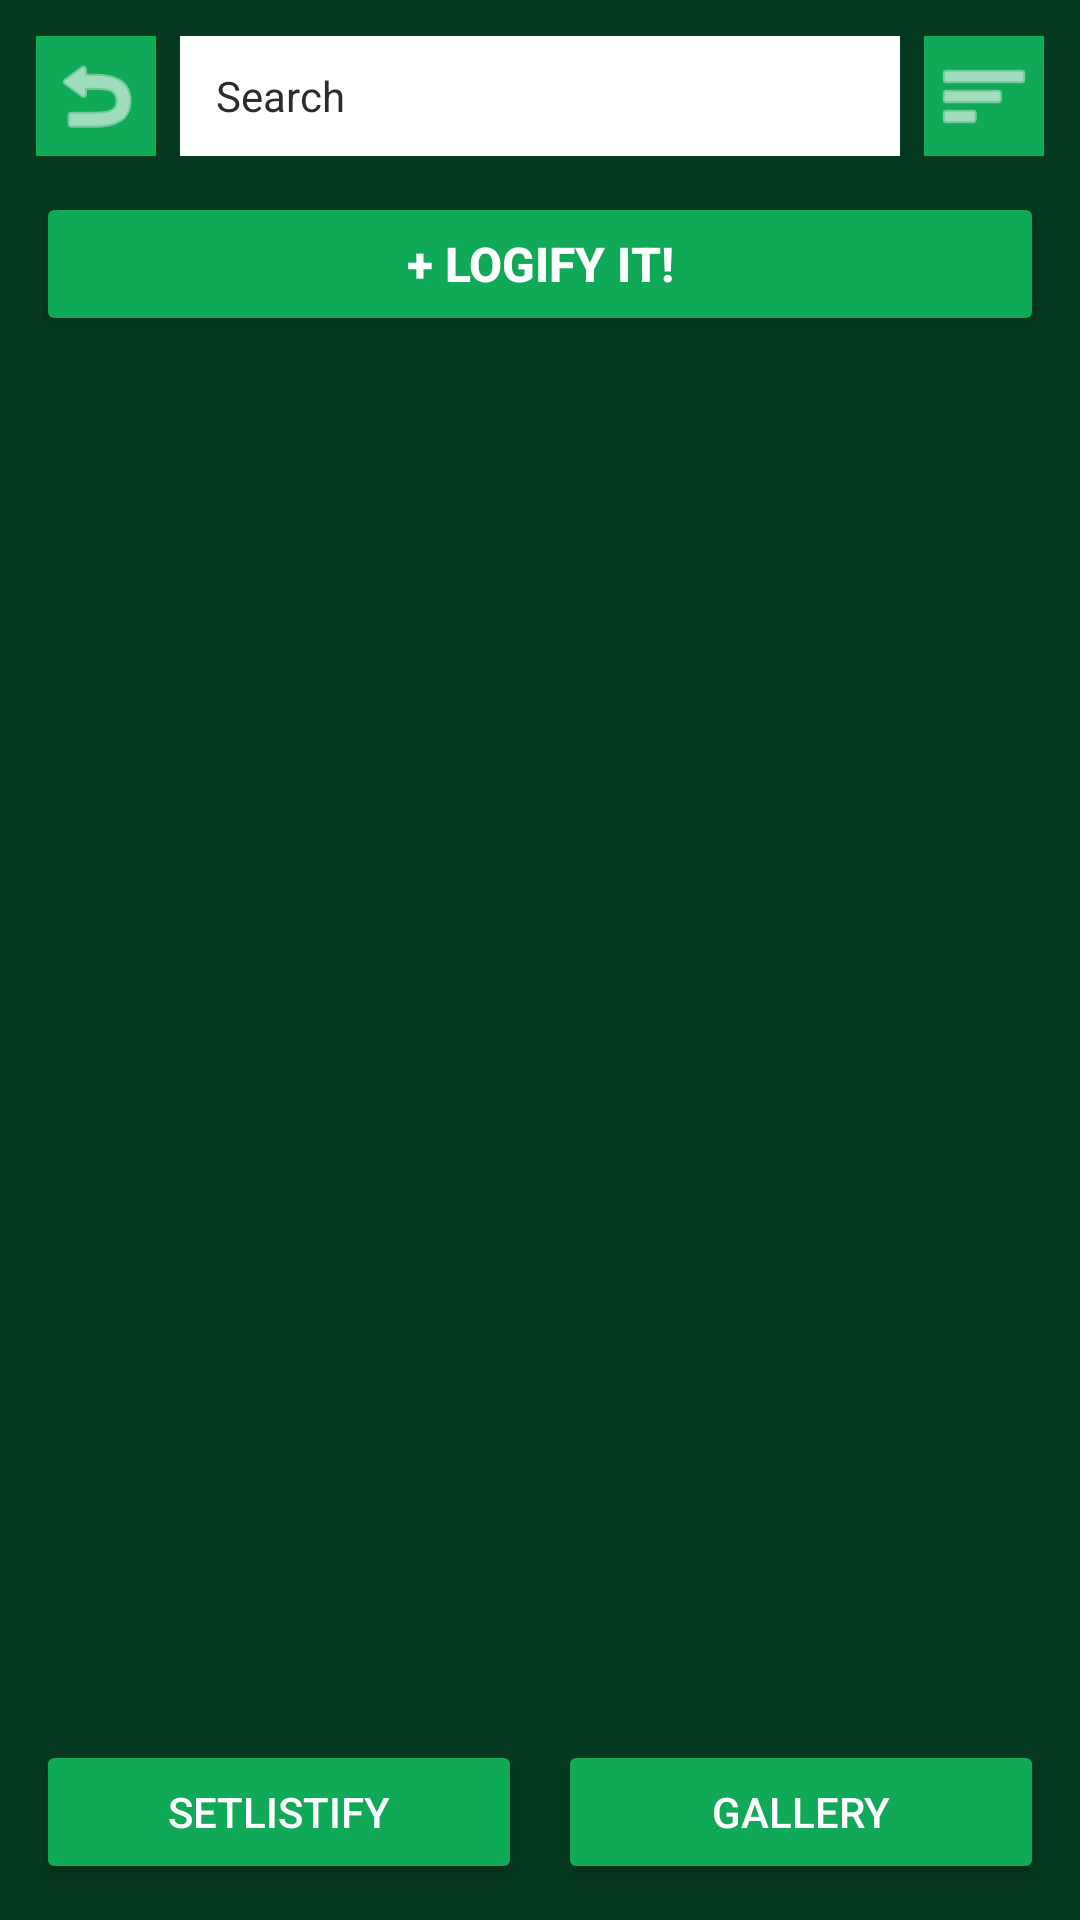

Reconstruct the res/layout file that produces this screen, plus the resources it refers to.
<!-- AndroidManifest.xml: application theme Theme.ConcertTracker -->
<!-- res/layout/activity_home.xml -->
<?xml version="1.0" encoding="utf-8"?>
<androidx.constraintlayout.widget.ConstraintLayout
    xmlns:android="http://schemas.android.com/apk/res/android"
    xmlns:app="http://schemas.android.com/apk/res-auto"
    xmlns:tools="http://schemas.android.com/tools"
    android:id="@+id/main"
    android:layout_width="match_parent"
    android:layout_height="match_parent"
    android:background="@color/concert_dark_green"
    tools:context=".HomeActivity">
    
    <LinearLayout
        android:id="@+id/layoutSearch"
        android:layout_width="0dp"
        android:layout_height="wrap_content"
        android:orientation="horizontal"
        android:padding="12dp"
        android:gravity="center_vertical"
        app:layout_constraintTop_toTopOf="parent"
        app:layout_constraintStart_toStartOf="parent"
        app:layout_constraintEnd_toEndOf="parent">
        <ImageButton
            android:id="@+id/btnBack"
            android:layout_width="40dp"
            android:layout_height="40dp"
            android:background="@color/concert_green"
            android:src="@android:drawable/ic_menu_revert"
            app:tint="@color/white"
            android:contentDescription="Log out"
            android:layout_marginEnd="8dp" />
        <EditText
            android:id="@+id/etSearch"
            android:layout_width="0dp"
            android:layout_height="40dp"
            android:layout_weight="1"
            android:background="@color/white"
            android:hint="Search"
            android:paddingHorizontal="12dp"
            android:textColor="@color/black"
            android:textSize="14sp"
            android:singleLine="true"
            android:inputType="text"
            android:textColorHint="@color/concert_gray" />
        <ImageButton
            android:id="@+id/btnFilter"
            android:layout_width="40dp"
            android:layout_height="40dp"
            android:background="@color/concert_green"
            android:src="@android:drawable/ic_menu_sort_by_size"
            app:tint="@color/white"
            android:contentDescription="Filter"
            android:layout_marginStart="8dp" />
    </LinearLayout>
    
    <Button
        android:id="@+id/btnLogifyIt"
        android:layout_width="0dp"
        android:layout_height="wrap_content"
        android:layout_marginHorizontal="12dp"
        android:backgroundTint="@color/concert_green"
        android:text="+ Logify It!"
        android:textColor="@color/white"
        android:textSize="16sp"
        android:textStyle="bold"
        app:layout_constraintTop_toBottomOf="@id/layoutSearch"
        app:layout_constraintStart_toStartOf="parent"
        app:layout_constraintEnd_toEndOf="parent" />
    
    <TextView
        android:id="@+id/tvActiveFilter"
        android:layout_width="0dp"
        android:layout_height="wrap_content"
        android:textColor="@color/white"
        android:paddingHorizontal="16dp"
        android:paddingVertical="4dp"
        android:visibility="gone"
        android:textSize="14sp"
        android:clickable="true"
        android:focusable="true"
        app:layout_constraintTop_toBottomOf="@id/btnLogifyIt"
        app:layout_constraintStart_toStartOf="parent"
        app:layout_constraintEnd_toEndOf="parent" />
    <androidx.recyclerview.widget.RecyclerView
        android:id="@+id/recyclerViewConcerts"
        android:layout_width="0dp"
        android:layout_height="0dp"
        android:padding="12dp"
        app:layout_constraintTop_toBottomOf="@id/tvActiveFilter"
        app:layout_constraintBottom_toTopOf="@id/layoutBottomNav"
        app:layout_constraintStart_toStartOf="parent"
        app:layout_constraintEnd_toEndOf="parent"
        tools:listitem="@layout/item_concert" />
    
    <LinearLayout
        android:id="@+id/layoutBottomNav"
        android:layout_width="0dp"
        android:layout_height="wrap_content"
        android:orientation="horizontal"
        android:background="@color/concert_dark_green"
        android:padding="12dp"
        android:gravity="center"
        app:layout_constraintBottom_toBottomOf="parent"
        app:layout_constraintStart_toStartOf="parent"
        app:layout_constraintEnd_toEndOf="parent">
        <Button
            android:id="@+id/btnNavSetlist"
            android:layout_width="0dp"
            android:layout_height="wrap_content"
            android:layout_weight="1"
            android:backgroundTint="@color/concert_green"
            android:text="Setlistify"
            android:textColor="@color/white"
            android:layout_marginEnd="6dp" />
        <Button
            android:id="@+id/btnNavGallery"
            android:layout_width="0dp"
            android:layout_height="wrap_content"
            android:layout_weight="1"
            android:backgroundTint="@color/concert_green"
            android:text="Gallery"
            android:textColor="@color/white"
            android:layout_marginStart="6dp" />
    </LinearLayout>
    <TextView
        android:id="@+id/tvEmptyConcerts"
        android:layout_width="0dp"
        android:layout_height="wrap_content"
        android:textColor="@color/white"
        android:textSize="16sp"
        android:gravity="center"
        android:padding="16dp"
        android:visibility="gone"
        app:layout_constraintTop_toTopOf="@id/recyclerViewConcerts"
        app:layout_constraintBottom_toBottomOf="@id/recyclerViewConcerts"
        app:layout_constraintStart_toStartOf="@id/recyclerViewConcerts"
        app:layout_constraintEnd_toEndOf="@id/recyclerViewConcerts" />
</androidx.constraintlayout.widget.ConstraintLayout>
<!-- res/layout/item_concert.xml (included above) -->
<?xml version="1.0" encoding="utf-8"?>
<androidx.cardview.widget.CardView
    xmlns:android="http://schemas.android.com/apk/res/android"
    xmlns:app="http://schemas.android.com/apk/res-auto"
    android:layout_width="match_parent"
    android:layout_height="wrap_content"
    android:layout_marginBottom="12dp"
    app:cardBackgroundColor="@color/concert_card_bg"
    app:cardCornerRadius="8dp"
    app:cardElevation="2dp">
    <LinearLayout
        android:layout_width="match_parent"
        android:layout_height="wrap_content"
        android:orientation="vertical"
        android:padding="8dp">
        <LinearLayout
            android:layout_width="match_parent"
            android:layout_height="wrap_content"
            android:orientation="horizontal"
            android:gravity="center_vertical">
            <ImageView
                android:id="@+id/ivArtist"
                android:layout_width="80dp"
                android:layout_height="80dp"
                android:scaleType="centerCrop"
                android:src="@drawable/ic_launcher_background" />
            <LinearLayout
                android:layout_width="0dp"
                android:layout_height="wrap_content"
                android:orientation="vertical"
                android:layout_marginStart="12dp"
                android:layout_marginEnd="8dp"
                android:layout_weight="1">
                <TextView
                    android:id="@+id/tvArtist"
                    android:layout_width="wrap_content"
                    android:layout_height="wrap_content"
                    android:text="Artist: Rihanna"
                    android:textColor="@color/white"
                    android:textSize="14sp"
                    android:textStyle="bold" />
                <TextView
                    android:id="@+id/tvDate"
                    android:layout_width="wrap_content"
                    android:layout_height="wrap_content"
                    android:text="Date: 9/9/26"
                    android:textColor="@color/white"
                    android:textSize="14sp"
                    android:layout_marginTop="2dp" />
                <TextView
                    android:id="@+id/tvVenue"
                    android:layout_width="wrap_content"
                    android:layout_height="wrap_content"
                    android:text="Orlando Kia Center!!"
                    android:textColor="@color/white"
                    android:textSize="14sp"
                    android:layout_marginTop="2dp" />
                <TextView
                    android:id="@+id/tvSpotifyLink"
                    android:layout_width="wrap_content"
                    android:layout_height="wrap_content"
                    android:drawableStart="@drawable/ic_spotify"
                    android:drawablePadding="5dp"
                    android:gravity="center_vertical"
                    android:paddingVertical="6dp"
                    android:text="Open on Spotify"
                    android:textColor="#C5F8D4"
                    android:textSize="12sp"
                    android:visibility="gone" />
            </LinearLayout>
            <ImageButton
                android:id="@+id/btnOptions"
                android:layout_width="40dp"
                android:layout_height="40dp"
                android:background="?attr/selectableItemBackgroundBorderless"
                android:src="@android:drawable/ic_menu_more"
                app:tint="@color/white"
                android:contentDescription="Concert options" />
        </LinearLayout>
        <LinearLayout
            android:id="@+id/layoutActions"
            android:layout_width="wrap_content"
            android:layout_height="wrap_content"
            android:orientation="horizontal"
            android:visibility="gone"
            android:layout_marginTop="8dp"
            android:layout_gravity="end">
            <ImageView
                android:id="@+id/btnEdit"
                android:layout_width="40dp"
                android:layout_height="40dp"
                android:background="@color/white"
                android:padding="8dp"
                android:src="@android:drawable/ic_menu_edit"
                android:layout_marginEnd="8dp"
                android:contentDescription="Edit concert" />
            <ImageView
                android:id="@+id/btnDelete"
                android:layout_width="40dp"
                android:layout_height="40dp"
                android:background="@color/concert_red"
                android:padding="8dp"
                android:src="@android:drawable/ic_menu_delete"
                app:tint="@color/white"
                android:contentDescription="Delete concert" />
        </LinearLayout>
    </LinearLayout>
</androidx.cardview.widget.CardView>
<!-- resources referenced by this layout -->
<resources>
  <color name="black">#FF000000</color>
  <color name="concert_card_bg">#114227</color>
  <color name="concert_dark_green">#04391F</color>
  <color name="concert_gray">#2C2C2C</color>
  <color name="concert_green">#0FA958</color>
  <color name="concert_red">#D32F2F</color>
  <color name="white">#FFFFFFFF</color>
  <!-- drawable ic_spotify (drawable) -->
  <vector xmlns:android="http://schemas.android.com/apk/res/android" android:width="24dp" android:height="24dp" android:viewportWidth="496" android:viewportHeight="512">
      <path android:fillColor="#1ED760" android:pathData="M248 8C111.1 8 0 119.1 0 256s111.1 248 248 248 248-111.1 248-248S384.9 8 248 8zm100.7 364.9c-4.2 0-6.8-1.3-10.7-3.6-62.4-37.6-135-39.2-206.7-24.5-3.9 1-9 2.6-11.9 2.6-9.7 0-15.8-7.7-15.8-15.8 0-10.3 6.1-15.2 13.6-16.8 81.9-18.1 165.6-16.5 237 26.2 6.1 3.9 9.7 7.4 9.7 16.5s-7.1 15.4-15.2 15.4zm26.9-65.6c-5.2 0-8.7-2.3-12.3-4.2-62.5-37-155.7-51.9-238.6-29.4-4.8 1.3-7.4 2.6-11.9 2.6-10.7 0-19.4-8.7-19.4-19.4s5.2-17.8 15.5-20.7c27.8-7.8 56.2-13.6 97.8-13.6 64.9 0 127.6 16.1 177 45.5 8.1 4.8 11.3 11 11.3 19.7-.1 10.8-8.5 19.5-19.4 19.5zm31-76.2c-5.2 0-8.4-1.3-12.9-3.9-71.2-42.5-198.5-52.7-280.9-29.7-3.6 1-8.1 2.6-12.9 2.6-13.2 0-23.3-10.3-23.3-23.6 0-13.6 8.4-21.3 17.4-23.9 35.2-10.3 74.6-15.2 117.5-15.2 73 0 149.5 15.2 205.4 47.8 7.8 4.5 12.9 10.7 12.9 22.6 0 13.6-11 23.3-23.2 23.3z" />
  </vector>
  <style name="Theme.ConcertTracker" parent="Base.Theme.ConcertTracker" />
  <style name="Base.Theme.ConcertTracker" parent="Theme.Material3.DayNight.NoActionBar">
          <item name="colorPrimary">@color/concert_green</item>
          <item name="colorSecondary">@color/concert_dark_green</item>
          <item name="android:windowBackground">@color/concert_dark_green</item>
      </style>
</resources>
